4-way image classification set "processed_data" from GitHub (syedowaisi/elpv-pred); label vocabulary: functional, mild, moderate, severe.

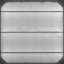
Label: functional

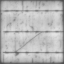
Label: severe

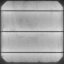
Label: mild

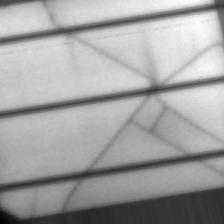
Label: severe

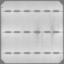
Label: moderate

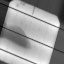
Label: moderate
